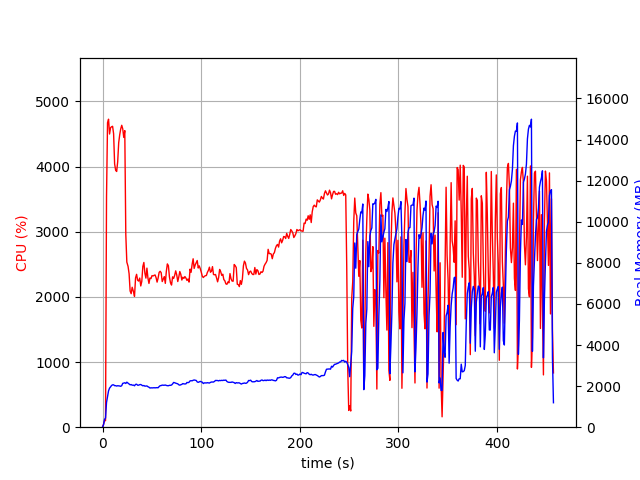

Source data for this figure (header and first rows):
elapsed_time, nproc, cpu, mem_real, mem_virtual
4.172325134277344e-05, 1, 0.0, 7.578, 3185
1.008, 1, 45.6, 121.9, 769.3
2.016, 1, 99.2, 379.9, 1969
3.024, 1, 100.2, 446.3, 1991
4.034, 1, 3538, 1206, 6109
5.06, 1, 4674, 1480, 6392
6.086, 1, 4728, 1771, 6696
7.113, 1, 4501, 1903, 6822
8.138, 1, 4599, 1962, 6942
9.165, 1, 4612, 2032, 7056
10.19, 1, 4619, 2061, 7128
11.22, 1, 4504, 2063, 7168
12.24, 1, 4042, 2022, 7176
13.31, 1, 3943, 2021, 7212
14.33, 1, 3926, 2003, 7263
15.36, 1, 4075, 2019, 7263
16.38, 1, 4368, 2014, 7278
17.41, 1, 4488, 2005, 7307
18.44, 1, 4579, 1990, 7349
19.46, 1, 4635, 2023, 7414
20.49, 1, 4579, 2137, 7497
21.52, 1, 4448, 2146, 7497
22.55, 1, 4553, 2165, 7549
23.58, 1, 2962, 2128, 7579
24.62, 1, 2534, 2192, 7640
25.88, 1, 2469, 2143, 7664
26.93, 1, 2355, 2095, 7664
27.97, 1, 2092, 2062, 7671
29.02, 1, 2049, 2077, 7700
30.04, 1, 2148, 2045, 7708
31.37, 1, 2081, 2049, 7708
32.41, 1, 2009, 2016, 7708
33.48, 1, 2293, 2083, 7747
34.53, 1, 2347, 2092, 7787
35.56, 1, 2256, 2045, 7787
36.6, 1, 2243, 2046, 7816
37.72, 1, 2289, 2071, 7870
38.76, 1, 2168, 2078, 7878
39.8, 1, 2238, 2049, 7885
40.87, 1, 2468, 2015, 7893
41.91, 1, 2529, 2029, 7929
42.95, 1, 2364, 1999, 7929
43.98, 1, 2289, 2004, 7973
45.01, 1, 2442, 2007, 7987
46.04, 1, 2289, 1970, 7987
47.07, 1, 2207, 1948, 7995
48.1, 1, 2291, 1906, 7995
49.14, 1, 2281, 1919, 7995
50.16, 1, 2327, 1912, 8011
51.2, 1, 2321, 1919, 8011
52.23, 1, 2330, 1921, 8026
53.26, 1, 2337, 1916, 8026
54.29, 1, 2296, 1922, 8026
55.31, 1, 2227, 1926, 8055
56.35, 1, 2289, 1919, 8055
57.39, 1, 2376, 1978, 8067
58.43, 1, 2394, 2021, 8089
59.46, 1, 2372, 2028, 8103
60.53, 1, 2236, 2049, 8123
61.58, 1, 2273, 2042, 8153
... 385 more rows
